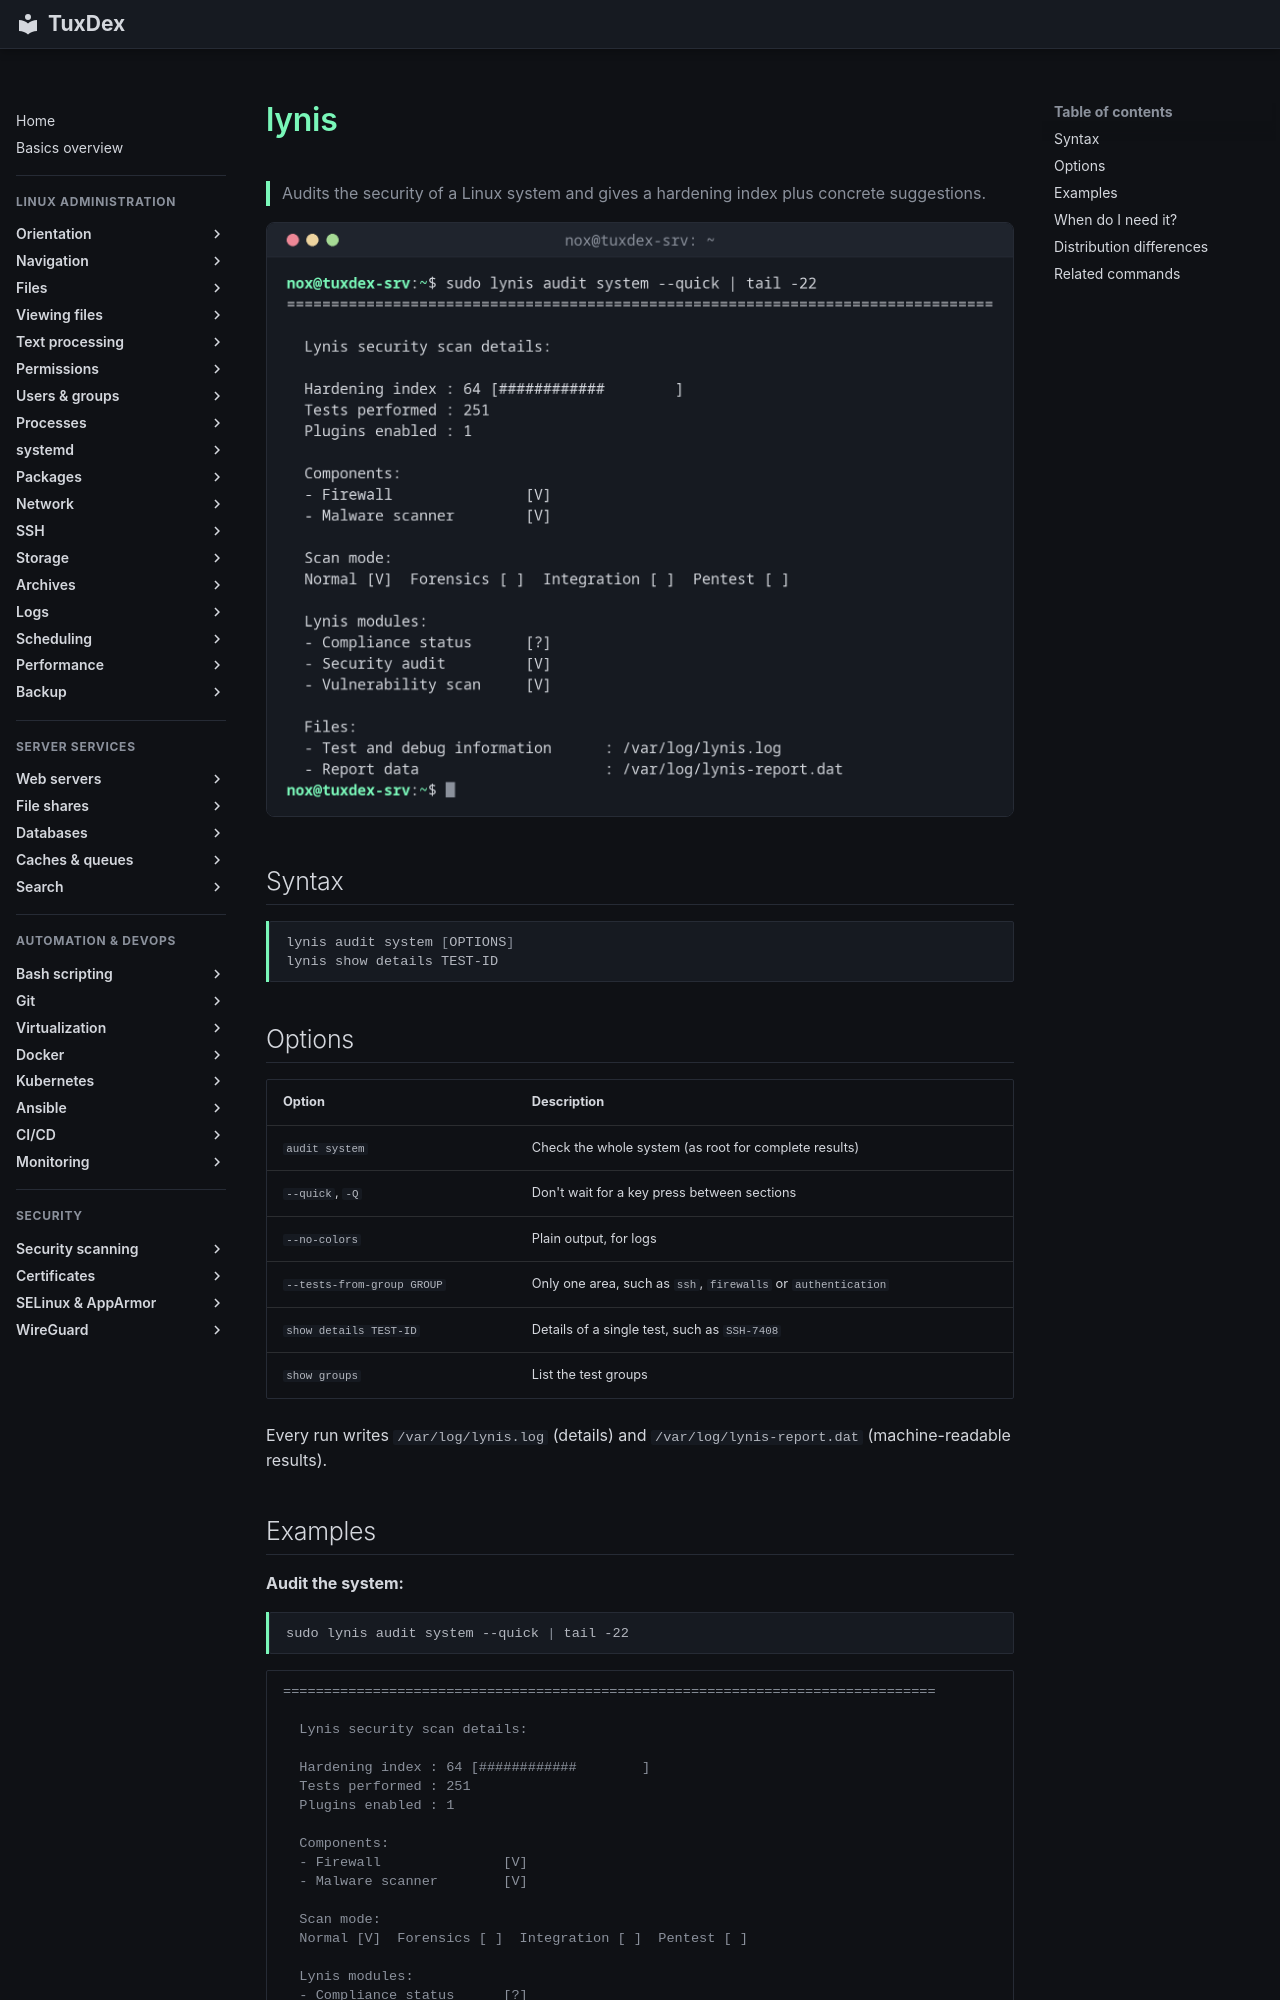

repository: Noxisan/tuxcodex · page: 23-security-scanning/lynis.en/index.html · generator: mkdocs

# lynis

> Audits the security of a Linux system and gives a hardening index plus concrete suggestions.

![lynis output](../assets/screenshots/23-security-scanning/lynis.png)

## Syntax

```bash
lynis audit system [OPTIONS]
lynis show details TEST-ID
```

## Options

| Option | Description |
|--------|-------------|
| `audit system` | Check the whole system (as root for complete results) |
| `--quick`, `-Q` | Don't wait for a key press between sections |
| `--no-colors` | Plain output, for logs |
| `--tests-from-group GROUP` | Only one area, such as `ssh`, `firewalls` or `authentication` |
| `show details TEST-ID` | Details of a single test, such as `SSH-7408` |
| `show groups` | List the test groups |

Every run writes `/var/log/lynis.log` (details) and `/var/log/lynis-report.dat` (machine-readable results).
